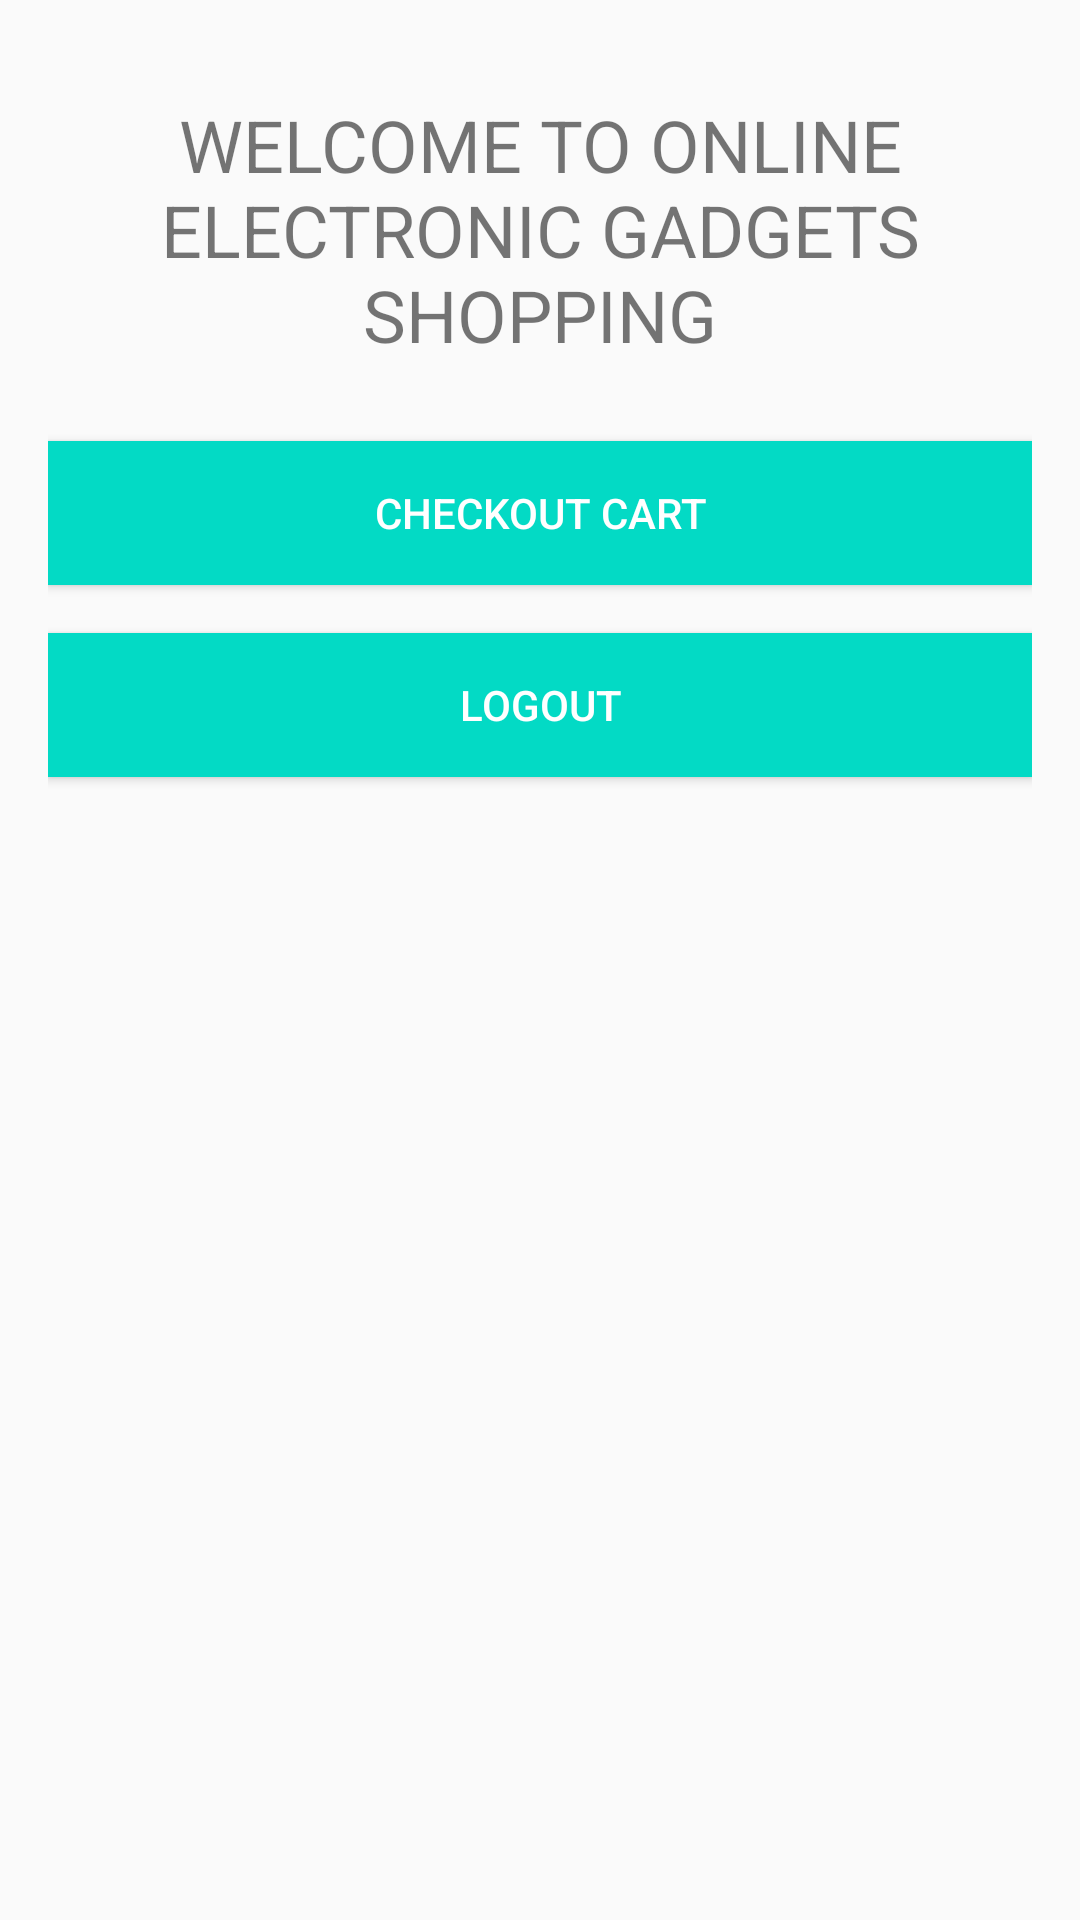

Write the Android layout XML for this screen, with the resource values it uses.
<!-- AndroidManifest.xml: application theme AppTheme -->
<!-- res/layout/shopping_activity.xml -->
<?xml version="1.0" encoding="utf-8"?>
<RelativeLayout xmlns:android="http://schemas.android.com/apk/res/android"
    xmlns:tools="http://schemas.android.com/tools"
    android:id="@+id/activity_main"
    android:layout_width="match_parent"
    android:layout_height="match_parent"
    android:paddingBottom="@dimen/margin_vertical_value"
    android:paddingLeft="@dimen/margin_horizontal_value"
    android:paddingRight="@dimen/margin_horizontal_value"
    android:paddingTop="@dimen/margin_vertical_value"
    tools:context=".ShoppingActivity">

    <TextView
        android:id="@+id/headerLabel"
        android:layout_width="400dp"
        android:layout_height="83dp"
        android:layout_marginTop="16dp"
        android:layout_marginBottom="16dp"
        android:gravity="center_horizontal"
        android:text="WELCOME TO ONLINE ELECTRONIC GADGETS SHOPPING"
        android:textSize="24dp" />

    <Button
        android:id="@+id/checkoutButton"
        android:layout_width="match_parent"
        android:layout_height="wrap_content"
        android:layout_below="@id/headerLabel"

        android:layout_gravity="center_horizontal"
        android:layout_marginTop="16dp"
        android:background="@color/colorAccent"
        android:text="CHECKOUT CART"
        android:textColor="@android:color/white" />
    <Button
        android:id="@+id/logoutButton"
        android:layout_width="match_parent"
        android:layout_height="wrap_content"
        android:layout_gravity="center_horizontal"
        android:layout_below="@id/checkoutButton"

        android:layout_marginTop="16dp"
        android:background="@color/colorAccent"
        android:text="LOGOUT"
        android:textColor="@android:color/white" />
    <ListView
        android:id="@+id/list"
        android:layout_marginTop="24dp"
        android:layout_below="@id/logoutButton"
        android:layout_width="match_parent"
        android:layout_height="wrap_content"
         />
</RelativeLayout>
<!-- resources referenced by this layout -->
<resources>
  <dimen name="margin_horizontal_value">16dp</dimen>
  <dimen name="margin_vertical_value">16dp</dimen>
  <style name="AppTheme" parent="Theme.AppCompat.Light.DarkActionBar">
          <item name="colorPrimary">@color/colorPrimary</item>
          <item name="colorPrimaryDark">@color/colorPrimaryDark</item>
          <item name="colorAccent">@color/colorAccent</item>
      </style>
  <!-- not gathered from this repository: default colours our renderer supplied (Android Studio template values) -->
  <color name="colorPrimary">#FF6200EE</color>
  <color name="colorPrimaryDark">#FF3700B3</color>
  <color name="colorAccent">#FF03DAC5</color>
</resources>
